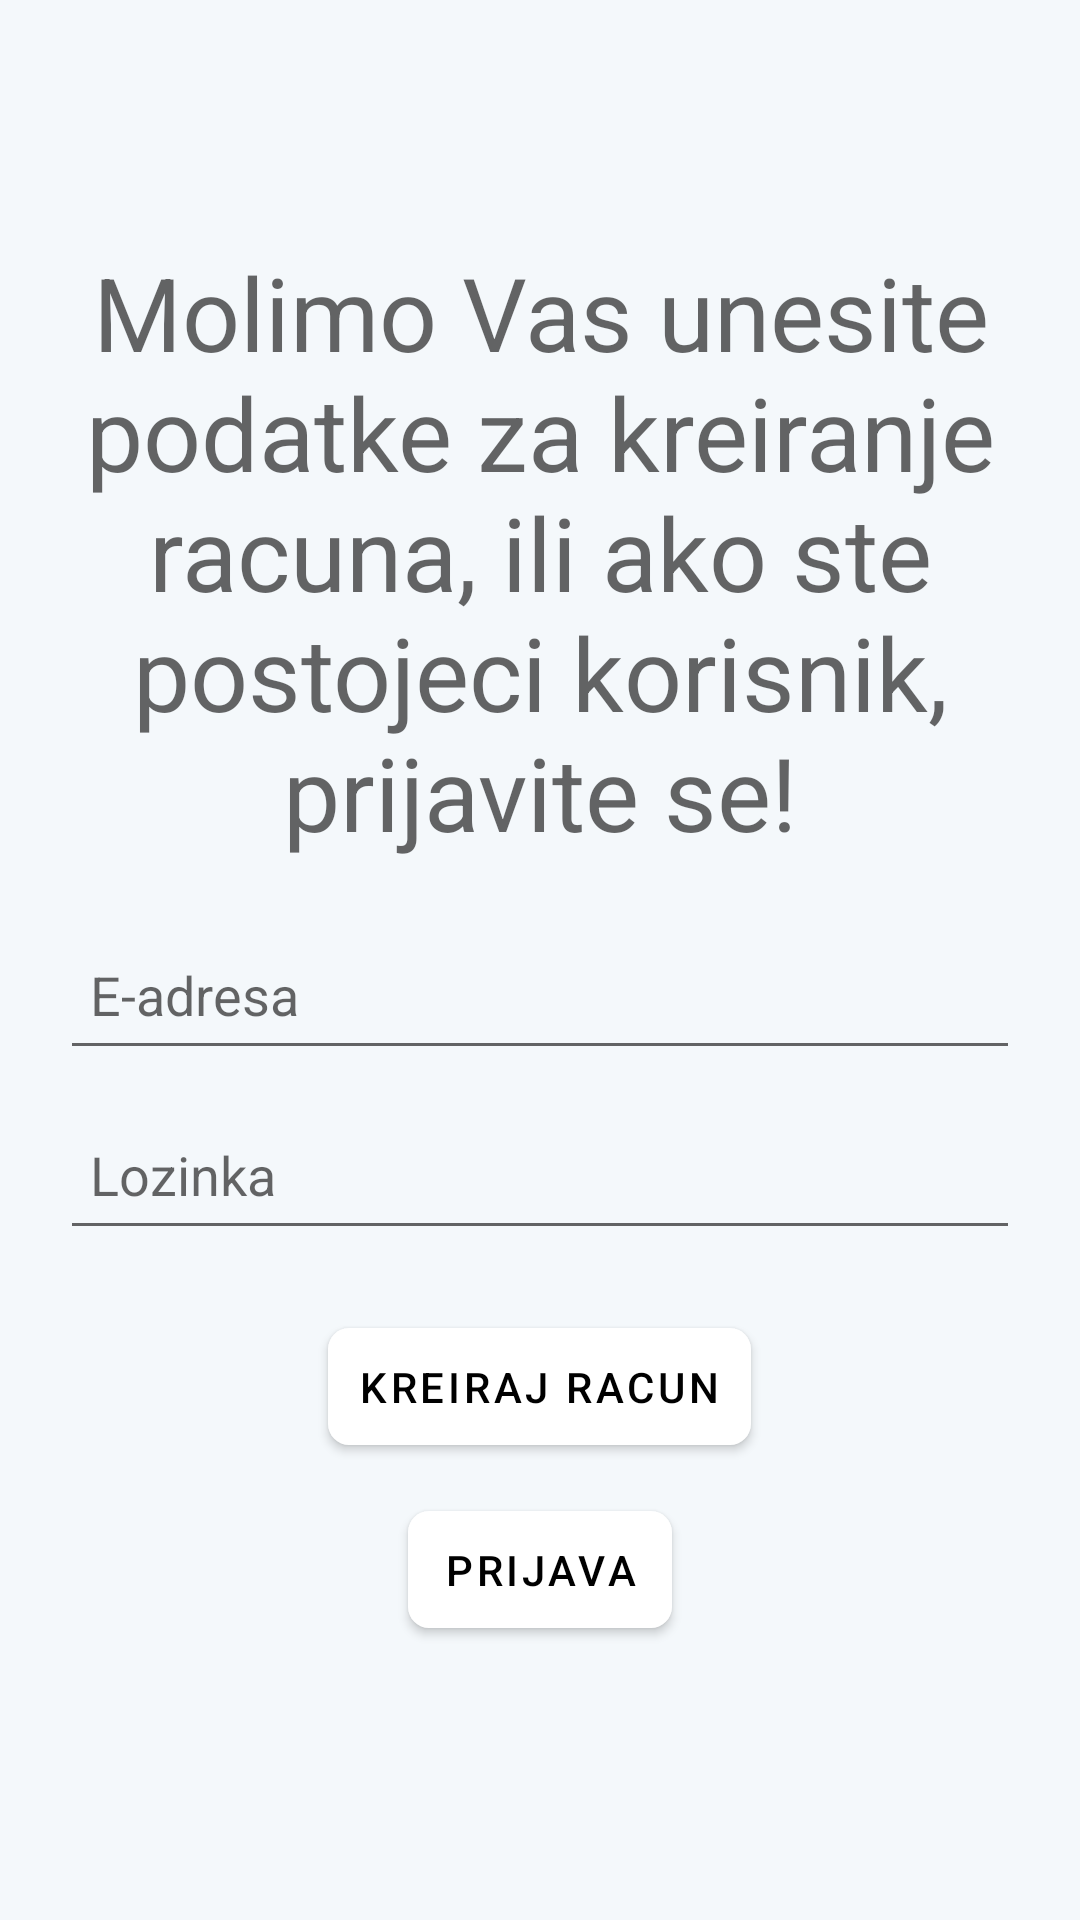

This screen was rendered from an Android layout file. Write that file and the resources it references.
<!-- AndroidManifest.xml: application theme Theme.NasaApp -->
<!-- res/layout/fragment_confirm_account.xml -->
<?xml version="1.0" encoding="utf-8"?>
<LinearLayout xmlns:android="http://schemas.android.com/apk/res/android"
    xmlns:tools="http://schemas.android.com/tools"
    xmlns:app="http://schemas.android.com/apk/res-auto"
    android:layout_width="match_parent"
    android:layout_height="match_parent"
    android:orientation="vertical"
    android:padding="@dimen/_20dp"
    android:background="@color/gray"
    android:gravity="center"
    tools:context=".fragment.ConfirmAccountFragment">

    <TextView
        android:id="@+id/textView"
        style="@style/Widget.MaterialComponents.TextView"
        android:layout_width="wrap_content"
        android:layout_height="wrap_content"
        android:layout_marginBottom="@dimen/_20dp"
        android:text="@string/molimo_vas_unesite_podatke_za_kreiranje_racuna_ili_ako_ste_postojeci_korisnik_prijavite_se"
        android:textAlignment="center"
        android:textAllCaps="false"
        android:textAppearance="@style/TextAppearance.AppCompat.Display1" />

    <EditText
        android:id="@+id/emailEditText"
        android:layout_width="match_parent"
        android:layout_height="@dimen/_50dp"
        android:layout_marginBottom="@dimen/_10dp"
        android:hint="@string/e_adresa"
        android:inputType="textEmailAddress"
        android:padding="@dimen/_10dp"
        android:autofillHints="" />

    <EditText
        android:id="@+id/passwordEditText"
        android:layout_width="match_parent"
        android:layout_height="@dimen/_50dp"
        android:layout_marginBottom="@dimen/_20dp"
        android:hint="@string/lozinka"
        android:inputType=""
        android:padding="@dimen/_10dp"
        android:autofillHints="" />


    <com.google.android.material.button.MaterialButton
        android:id="@+id/returnButton"
        style="@style/Widget.MaterialComponents.Button"
        android:layout_width="wrap_content"
        android:layout_height="wrap_content"
        android:layout_marginBottom="@dimen/_10dp"
        android:padding="@dimen/_10dp"
        android:text="@string/kreiraj_racun"
        android:textColor="@color/black"
        app:backgroundTint="@color/white"
        app:cornerRadius="7sp"
        app:iconSize="@dimen/_162dp" />

    <com.google.android.material.button.MaterialButton
        android:id="@+id/loginButton"
        style="@style/Widget.MaterialComponents.Button"
        android:layout_width="wrap_content"
        android:layout_height="wrap_content"
        android:layout_marginBottom="@dimen/_10dp"
        android:padding="@dimen/_10dp"
        android:text="@string/prijava"
        android:textColor="@color/black"
        app:backgroundTint="@color/white"
        app:cornerRadius="7sp"
        app:iconSize="@dimen/_162dp" />


</LinearLayout>
<!-- resources referenced by this layout -->
<resources>
  <color name="black">#FF000000</color>
  <color name="gray">#F4F8FB</color>
  <color name="white">#FFFFFFFF</color>
  <dimen name="_10dp">10dp</dimen>
  <dimen name="_162dp">162dp</dimen>
  <dimen name="_20dp">20dp</dimen>
  <dimen name="_50dp">50dp</dimen>
  <string name="e_adresa">E-adresa</string>
  <string name="kreiraj_racun">Kreiraj racun</string>
  <string name="lozinka">Lozinka</string>
  <string name="molimo_vas_unesite_podatke_za_kreiranje_racuna_ili_ako_ste_postojeci_korisnik_prijavite_se">Molimo Vas unesite podatke za kreiranje racuna, ili ako ste postojeci korisnik, prijavite se!</string>
  <string name="prijava">Prijava</string>
  <style name="Theme.NasaApp" parent="Theme.MaterialComponents.DayNight">
          <item name="colorPrimary">@color/white</item> 
          <item name="colorPrimaryVariant">@color/black</item> 
          <item name="colorOnPrimary">@color/black</item> 
  
          <item name="colorSecondary">@color/gray</item> 
          <item name="colorSecondaryVariant">@color/gray</item> 
          <item name="colorOnSecondary">@color/black</item> 
  
          <item name="android:windowBackground">@color/white</item>
          
          <item name="android:statusBarColor">@color/white</item>
          <item name="android:windowLightStatusBar">true</item>
  
      </style>
</resources>
